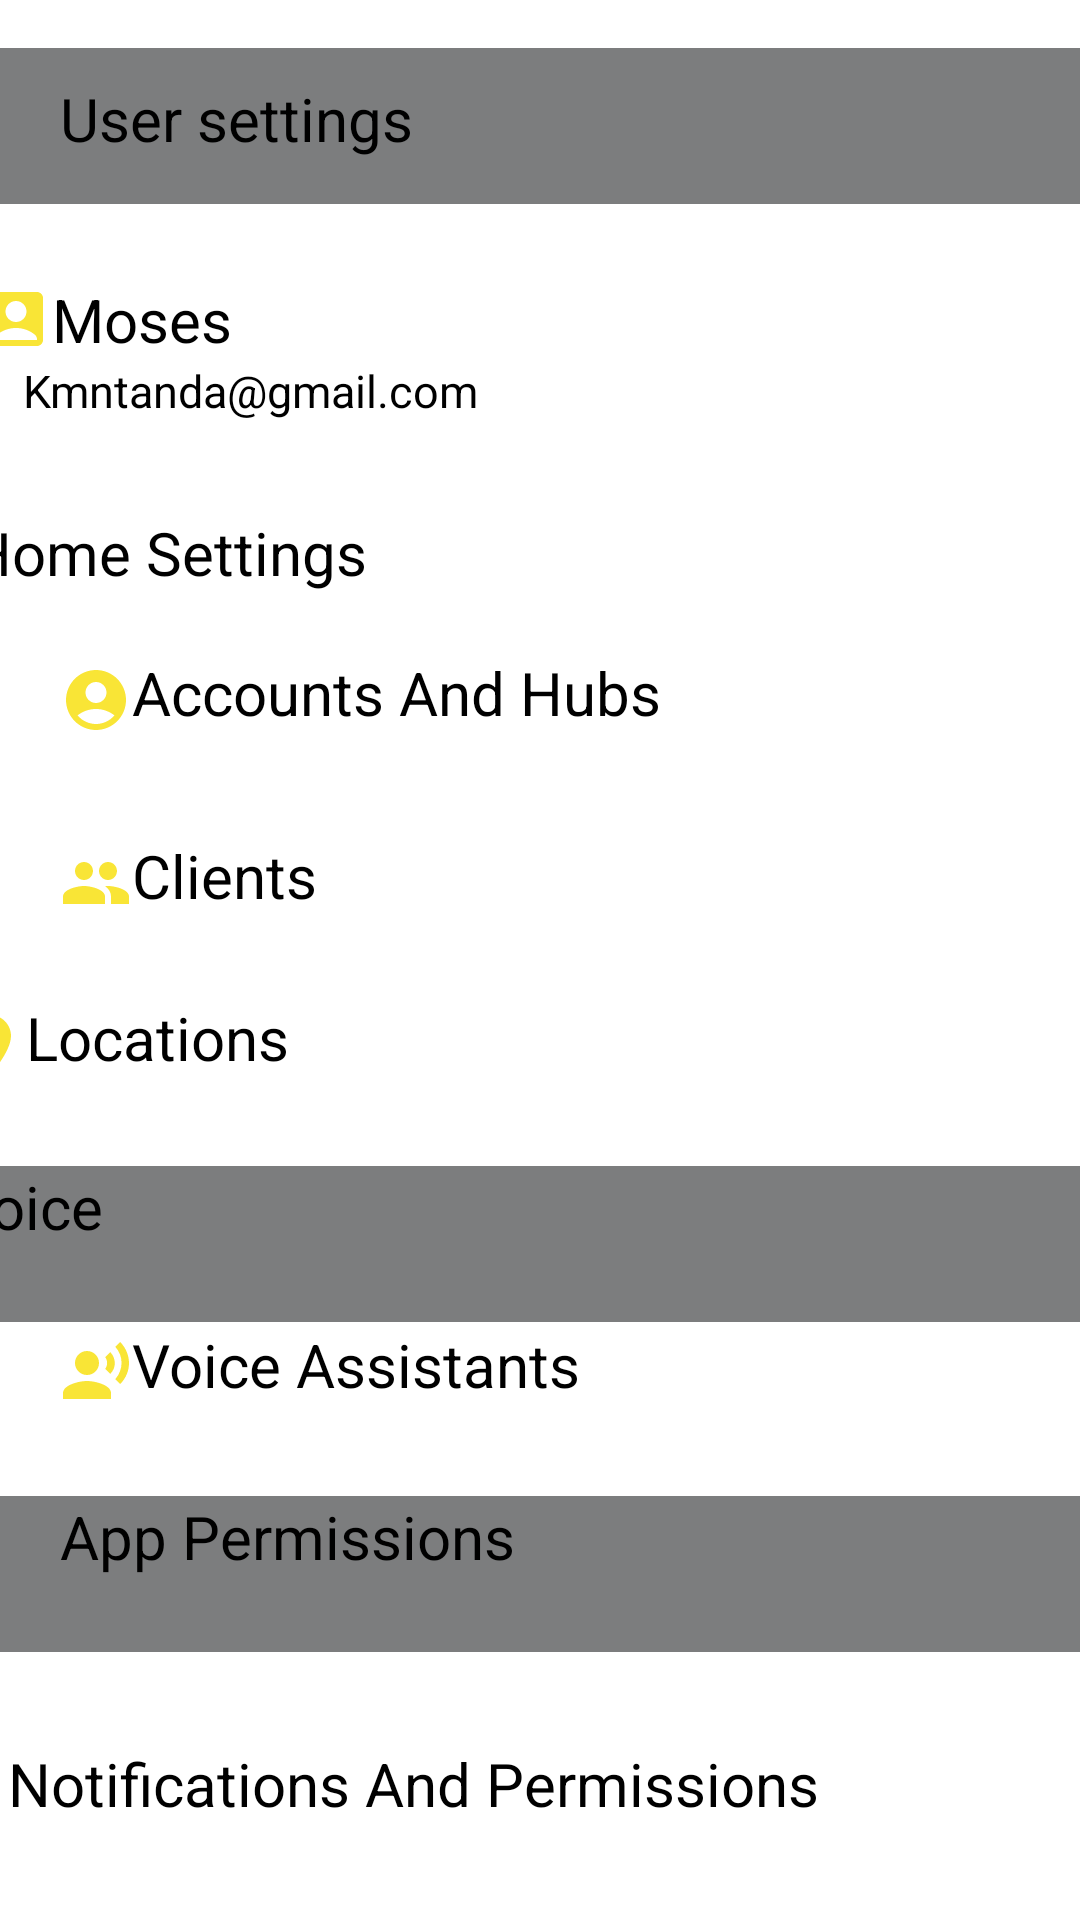

Here is an Android app screen rendered from its layout file. Give the layout XML and the strings, colors and styles it references.
<!-- AndroidManifest.xml: application theme Theme.MyTrialApp -->
<!-- res/layout/fragment_settings.xml -->
<?xml version="1.0" encoding="utf-8"?>
<androidx.constraintlayout.widget.ConstraintLayout xmlns:android="http://schemas.android.com/apk/res/android"
    xmlns:app="http://schemas.android.com/apk/res-auto"
    xmlns:tools="http://schemas.android.com/tools"
    android:layout_width="match_parent"

    android:layout_height="match_parent"
    tools:context=".SettingsFragment">

    

    <TextView
        android:id="@+id/st1"
        android:paddingTop="10sp"
        android:layout_width="414dp"
        android:layout_height="52dp"
        android:layout_marginTop="16dp"
        android:background="@color/grey"
        android:text="@string/st1"
        android:paddingLeft="20sp"
        android:textColor="@color/black"
        android:textSize="20sp"
        app:layout_constraintEnd_toEndOf="parent"
        app:layout_constraintHorizontal_bias="0.0"
        app:layout_constraintStart_toStartOf="parent"
        app:layout_constraintTop_toTopOf="parent" />

    <TextView
        android:id="@+id/st2"
        android:paddingTop="25sp"
        android:layout_width="414dp"
        android:layout_height="52dp"
        android:background="@color/white"
        android:text="@string/st2"
        android:paddingLeft="20sp"
        android:drawableLeft="@drawable/accountdetails"
        android:textColor="@color/black"
        android:textSize="20sp"
        app:layout_constraintEnd_toEndOf="parent"
        app:layout_constraintStart_toStartOf="parent"
        app:layout_constraintTop_toBottomOf="@+id/st1" />

    <TextView
        android:id="@+id/st3"
        android:paddingLeft="25sp"
        android:layout_width="414dp"
        android:layout_height="52dp"
        android:layout_marginTop="52dp"
        android:background="@color/white"
        android:text="@string/st3"
        android:textColor="@color/black"
        android:textSize="15sp"
        app:layout_constraintEnd_toEndOf="parent"
        app:layout_constraintHorizontal_bias="0.333"
        app:layout_constraintStart_toStartOf="parent"
        app:layout_constraintTop_toTopOf="@+id/st2" />

    <TextView
        android:id="@+id/st4"
        android:paddingTop="10sp"

        android:layout_width="414dp"
        android:layout_height="52dp"
        android:layout_marginTop="88dp"
        android:background="@color/white"
        android:text="@string/st4"
        android:paddingLeft="25sp"
        android:textColor="@color/black"
        android:textSize="20sp"
        app:layout_constraintBottom_toTopOf="@+id/st5"
        app:layout_constraintEnd_toEndOf="parent"
        app:layout_constraintHorizontal_bias="0.666"
        app:layout_constraintStart_toStartOf="parent"
        app:layout_constraintTop_toTopOf="@+id/st2" />

    <TextView
        android:id="@+id/st5"
        android:paddingBottom="20sp"
        android:layout_width="414dp"
        android:layout_height="52dp"
        android:layout_marginTop="140dp"
        android:background="@color/white"
        android:text="@string/st5"
        android:paddingLeft="20sp"
        android:drawableLeft="@drawable/accountsandhubs"
        android:textColor="@color/black"
        android:textSize="20sp"
        app:layout_constraintBottom_toTopOf="@+id/st6"
        app:layout_constraintEnd_toEndOf="parent"
        app:layout_constraintHorizontal_bias="0.0"
        app:layout_constraintStart_toStartOf="parent"
        app:layout_constraintTop_toTopOf="@+id/st2" />

    <TextView
        android:id="@+id/st6"
        android:paddingBottom="20sp"
        android:layout_width="414dp"
        android:layout_height="52dp"
        android:layout_marginTop="208dp"
        android:background="@color/white"
        android:text="@string/st6"
        android:paddingLeft="20sp"
        android:drawableLeft="@drawable/clients"
        android:textColor="@color/black"
        android:textSize="20sp"
        app:layout_constraintBottom_toTopOf="@+id/st7"
        app:layout_constraintEnd_toEndOf="parent"
        app:layout_constraintHorizontal_bias="0.0"
        app:layout_constraintStart_toStartOf="parent"
        app:layout_constraintTop_toTopOf="@+id/st2" />

    <TextView
        android:id="@+id/st7"
        android:paddingBottom="20sp"
        android:layout_width="414dp"
        android:layout_height="52dp"
        android:layout_marginTop="260dp"
        android:background="@color/white"
        android:text="@string/st7"
        android:paddingLeft="20sp"
        android:drawableLeft="@drawable/location"
        android:textColor="@color/black"
        android:textSize="20sp"
        app:layout_constraintBottom_toTopOf="@+id/st8"
        app:layout_constraintEnd_toEndOf="parent"
        app:layout_constraintHorizontal_bias="0.666"
        app:layout_constraintStart_toStartOf="parent"
        app:layout_constraintTop_toTopOf="@+id/st2" />

    <TextView
        android:id="@+id/st8"
        android:paddingLeft="20sp"
        android:layout_width="414dp"
        android:layout_height="52dp"
        android:layout_marginTop="320dp"
        android:background="@color/grey"
        android:text="@string/st8"
        android:textColor="@color/black"
        android:textSize="20sp"
        app:layout_constraintBottom_toTopOf="@+id/st9"
        app:layout_constraintEnd_toEndOf="parent"
        app:layout_constraintHorizontal_bias="0.666"
        app:layout_constraintStart_toStartOf="parent"
        app:layout_constraintTop_toTopOf="@+id/st2" />

    <TextView
        android:id="@+id/st9"
        android:paddingBottom="20sp"
        android:layout_width="414dp"
        android:layout_height="52dp"
        android:layout_marginTop="368dp"
        android:background="@color/white"
        android:text="@string/st9"
        android:paddingLeft="20sp"
        android:drawableLeft="@drawable/voiceassistants"
        android:textColor="@color/black"
        android:textSize="20sp"
        app:layout_constraintBottom_toTopOf="@+id/st10"
        app:layout_constraintEnd_toEndOf="parent"
        app:layout_constraintHorizontal_bias="0.0"
        app:layout_constraintStart_toStartOf="parent"
        app:layout_constraintTop_toTopOf="@+id/st2" />

    <TextView
        android:id="@+id/st10"
        android:paddingLeft="20sp"
        android:layout_width="414dp"
        android:layout_height="52dp"
        android:layout_marginTop="420dp"
        android:background="@color/grey"
        android:text="@string/st10"
        android:textColor="@color/black"
        android:textSize="20sp"
        app:layout_constraintBottom_toTopOf="@+id/st11"
        app:layout_constraintEnd_toEndOf="parent"
        app:layout_constraintHorizontal_bias="0.0"
        app:layout_constraintStart_toStartOf="parent"
        app:layout_constraintTop_toTopOf="@+id/st2" />

    <TextView
        android:id="@+id/st11"
        android:paddingTop="20sp"
        android:layout_width="414dp"
        android:layout_height="52dp"
        android:layout_marginTop="480dp"
        android:background="@color/white"
        android:text="@string/st11"
        android:paddingLeft="20sp"
        android:drawableLeft="@drawable/baseline_settings_24"
        android:textColor="@color/black"
        android:textSize="20sp"
        app:layout_constraintBottom_toBottomOf="parent"
        app:layout_constraintEnd_toEndOf="parent"
        app:layout_constraintHorizontal_bias="0.333"
        app:layout_constraintStart_toStartOf="parent"
        app:layout_constraintTop_toTopOf="@+id/st2"
        app:layout_constraintVertical_bias="0.328" />
</androidx.constraintlayout.widget.ConstraintLayout>
<!-- resources referenced by this layout -->
<resources>
  <color name="black">#FF000000</color>
  <color name="grey">#7C7D7E</color>
  <color name="white">#FFFFFFFF</color>
  <!-- drawable accountdetails (drawable) -->
  <vector android:height="24dp" android:tint="#F9E536"
      android:viewportHeight="24" android:viewportWidth="24"
      android:width="24dp" xmlns:android="http://schemas.android.com/apk/res/android">
      <path android:fillColor="@android:color/white" android:pathData="M19,3H5C3.9,3 3,3.9 3,5v14c0,1.1 0.9,2 2,2h14c1.1,0 2,-0.9 2,-2V5C21,3.9 20.1,3 19,3zM12,6c1.93,0 3.5,1.57 3.5,3.5c0,1.93 -1.57,3.5 -3.5,3.5s-3.5,-1.57 -3.5,-3.5C8.5,7.57 10.07,6 12,6zM19,19H5v-0.23c0,-0.62 0.28,-1.2 0.76,-1.58C7.47,15.82 9.64,15 12,15s4.53,0.82 6.24,2.19c0.48,0.38 0.76,0.97 0.76,1.58V19z"/>
  </vector>
  <!-- drawable accountsandhubs (drawable) -->
  <vector android:height="24dp" android:tint="#F9E536"
      android:viewportHeight="24" android:viewportWidth="24"
      android:width="24dp" xmlns:android="http://schemas.android.com/apk/res/android">
      <path android:fillColor="@android:color/white" android:pathData="M12,2C6.48,2 2,6.48 2,12s4.48,10 10,10s10,-4.48 10,-10S17.52,2 12,2zM12,6c1.93,0 3.5,1.57 3.5,3.5S13.93,13 12,13s-3.5,-1.57 -3.5,-3.5S10.07,6 12,6zM12,20c-2.03,0 -4.43,-0.82 -6.14,-2.88C7.55,15.8 9.68,15 12,15s4.45,0.8 6.14,2.12C16.43,19.18 14.03,20 12,20z"/>
  </vector>
  <!-- drawable clients (drawable) -->
  <vector android:height="24dp" android:tint="#F9E536"
      android:viewportHeight="24" android:viewportWidth="24"
      android:width="24dp" xmlns:android="http://schemas.android.com/apk/res/android">
      <path android:fillColor="@android:color/white" android:pathData="M16,11c1.66,0 2.99,-1.34 2.99,-3S17.66,5 16,5c-1.66,0 -3,1.34 -3,3s1.34,3 3,3zM8,11c1.66,0 2.99,-1.34 2.99,-3S9.66,5 8,5C6.34,5 5,6.34 5,8s1.34,3 3,3zM8,13c-2.33,0 -7,1.17 -7,3.5L1,19h14v-2.5c0,-2.33 -4.67,-3.5 -7,-3.5zM16,13c-0.29,0 -0.62,0.02 -0.97,0.05 1.16,0.84 1.97,1.97 1.97,3.45L17,19h6v-2.5c0,-2.33 -4.67,-3.5 -7,-3.5z"/>
  </vector>
  <!-- drawable location (drawable) -->
  <vector android:height="24dp" android:tint="#F9E536"
      android:viewportHeight="24" android:viewportWidth="24"
      android:width="24dp" xmlns:android="http://schemas.android.com/apk/res/android">
      <path android:fillColor="@android:color/white" android:pathData="M12,2C8.13,2 5,5.13 5,9c0,5.25 7,13 7,13s7,-7.75 7,-13c0,-3.87 -3.13,-7 -7,-7zM12,11.5c-1.38,0 -2.5,-1.12 -2.5,-2.5s1.12,-2.5 2.5,-2.5 2.5,1.12 2.5,2.5 -1.12,2.5 -2.5,2.5z"/>
  </vector>
  <string name="st1">User settings</string>
  <string name="st10">App Permissions</string>
  <string name="st11">Notifications And Permissions</string>
  <string name="st2">Moses</string>
  <string name="st3">Kmntanda@gmail.com</string>
  <string name="st4">Home Settings</string>
  <string name="st5">Accounts And Hubs</string>
  <string name="st6">Clients</string>
  <string name="st7">Locations</string>
  <string name="st8">Voice</string>
  <string name="st9">Voice Assistants</string>
  <style name="Theme.MyTrialApp" parent="Theme.MaterialComponents.DayNight.DarkActionBar">
          
          <item name="colorPrimary">@color/yellow</item>
          <item name="colorPrimaryVariant">#866D21</item>
          <item name="colorOnPrimary">@color/white</item>
          
          <item name="colorSecondary">@color/teal_200</item>
          <item name="colorSecondaryVariant">@color/teal_700</item>
          <item name="colorOnSecondary">@color/black</item>
          
          <item name="android:statusBarColor">?attr/colorPrimaryVariant</item>
          
      </style>
  <color name="yellow">#FFEB3B</color>
  <color name="teal_200">#FF03DAC5</color>
  <color name="teal_700">#FF018786</color>
</resources>
